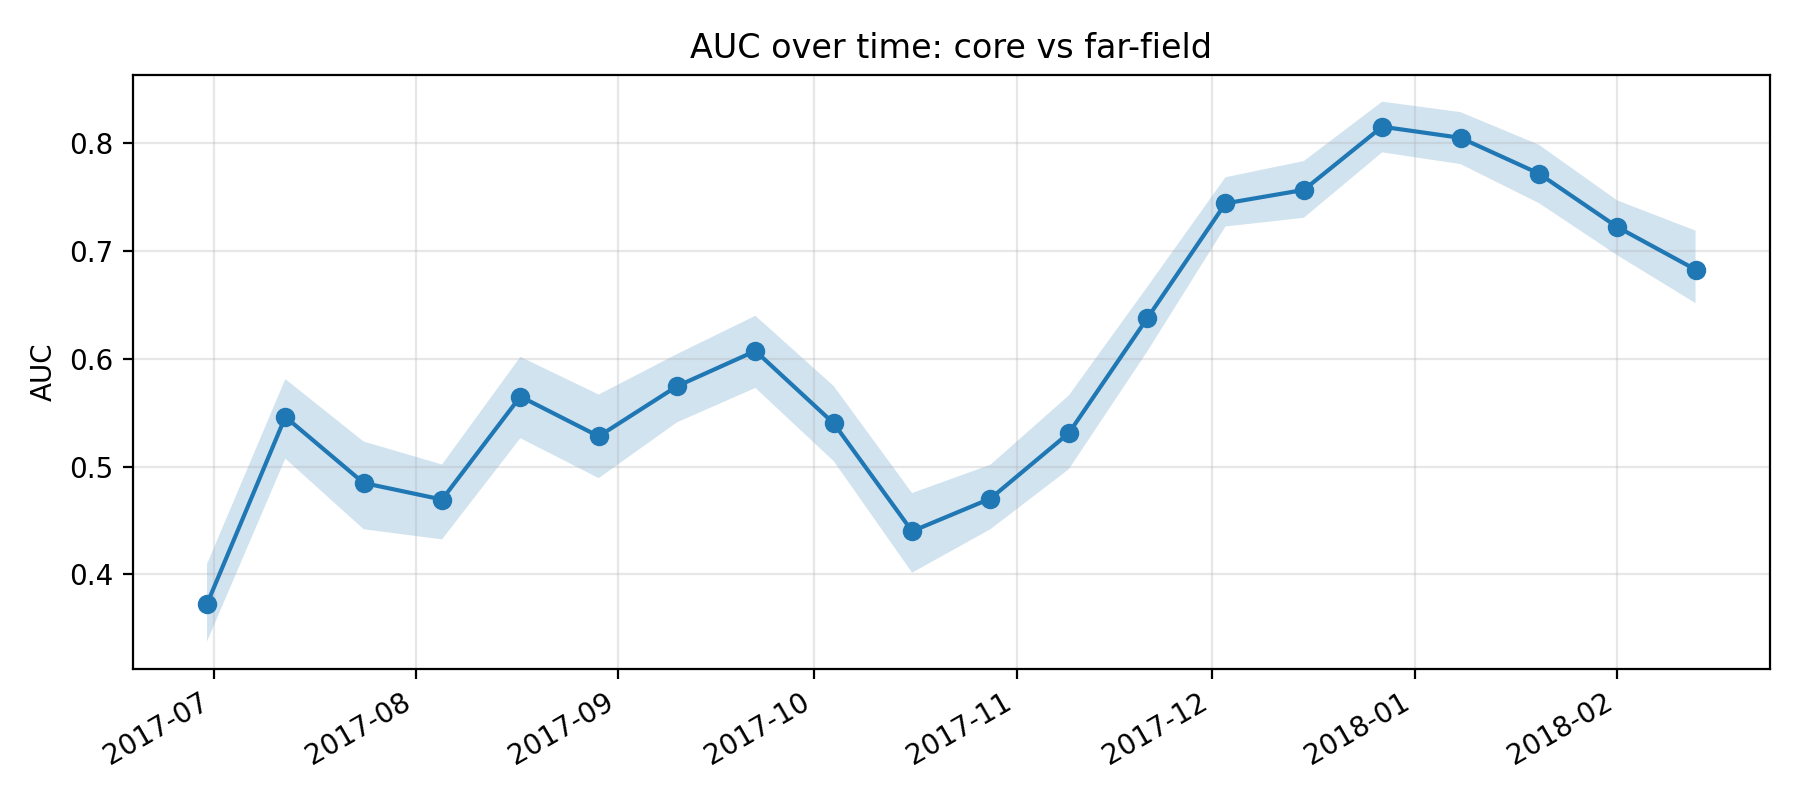

Source data for this figure (header and first rows):
k, epoch_col, epoch_date, auc, auc_ci_lo, auc_ci_hi, is_near_event_window
11, D20170630, 2017-06-30, 0.3726, 0.3378, 0.4096, 0
12, D20170712, 2017-07-12, 0.546, 0.5073, 0.5811, 0
13, D20170724, 2017-07-24, 0.4847, 0.4419, 0.5232, 0
14, D20170805, 2017-08-05, 0.4694, 0.4325, 0.5019, 0
15, D20170817, 2017-08-17, 0.5649, 0.5263, 0.6017, 0
16, D20170829, 2017-08-29, 0.528, 0.4892, 0.5667, 0
17, D20170910, 2017-09-10, 0.5745, 0.541, 0.6043, 0
18, D20170922, 2017-09-22, 0.6071, 0.5728, 0.6397, 0
19, D20171004, 2017-10-04, 0.54, 0.505, 0.5745, 0
20, D20171016, 2017-10-16, 0.44, 0.4016, 0.4754, 0
21, D20171028, 2017-10-28, 0.4703, 0.4419, 0.5017, 0
22, D20171109, 2017-11-09, 0.531, 0.4975, 0.5659, 0
23, D20171121, 2017-11-21, 0.6372, 0.6065, 0.6663, 0
24, D20171203, 2017-12-03, 0.7439, 0.7224, 0.7681, 0
25, D20171215, 2017-12-15, 0.7563, 0.7305, 0.7831, 0
26, D20171227, 2017-12-27, 0.8149, 0.7911, 0.8381, 1
27, D20180108, 2018-01-08, 0.8046, 0.7802, 0.8284, 1
28, D20180120, 2018-01-20, 0.7715, 0.7441, 0.7982, 1
29, D20180201, 2018-02-01, 0.722, 0.6958, 0.7466, 1
30, D20180213, 2018-02-13, 0.6825, 0.6514, 0.7186, 1
